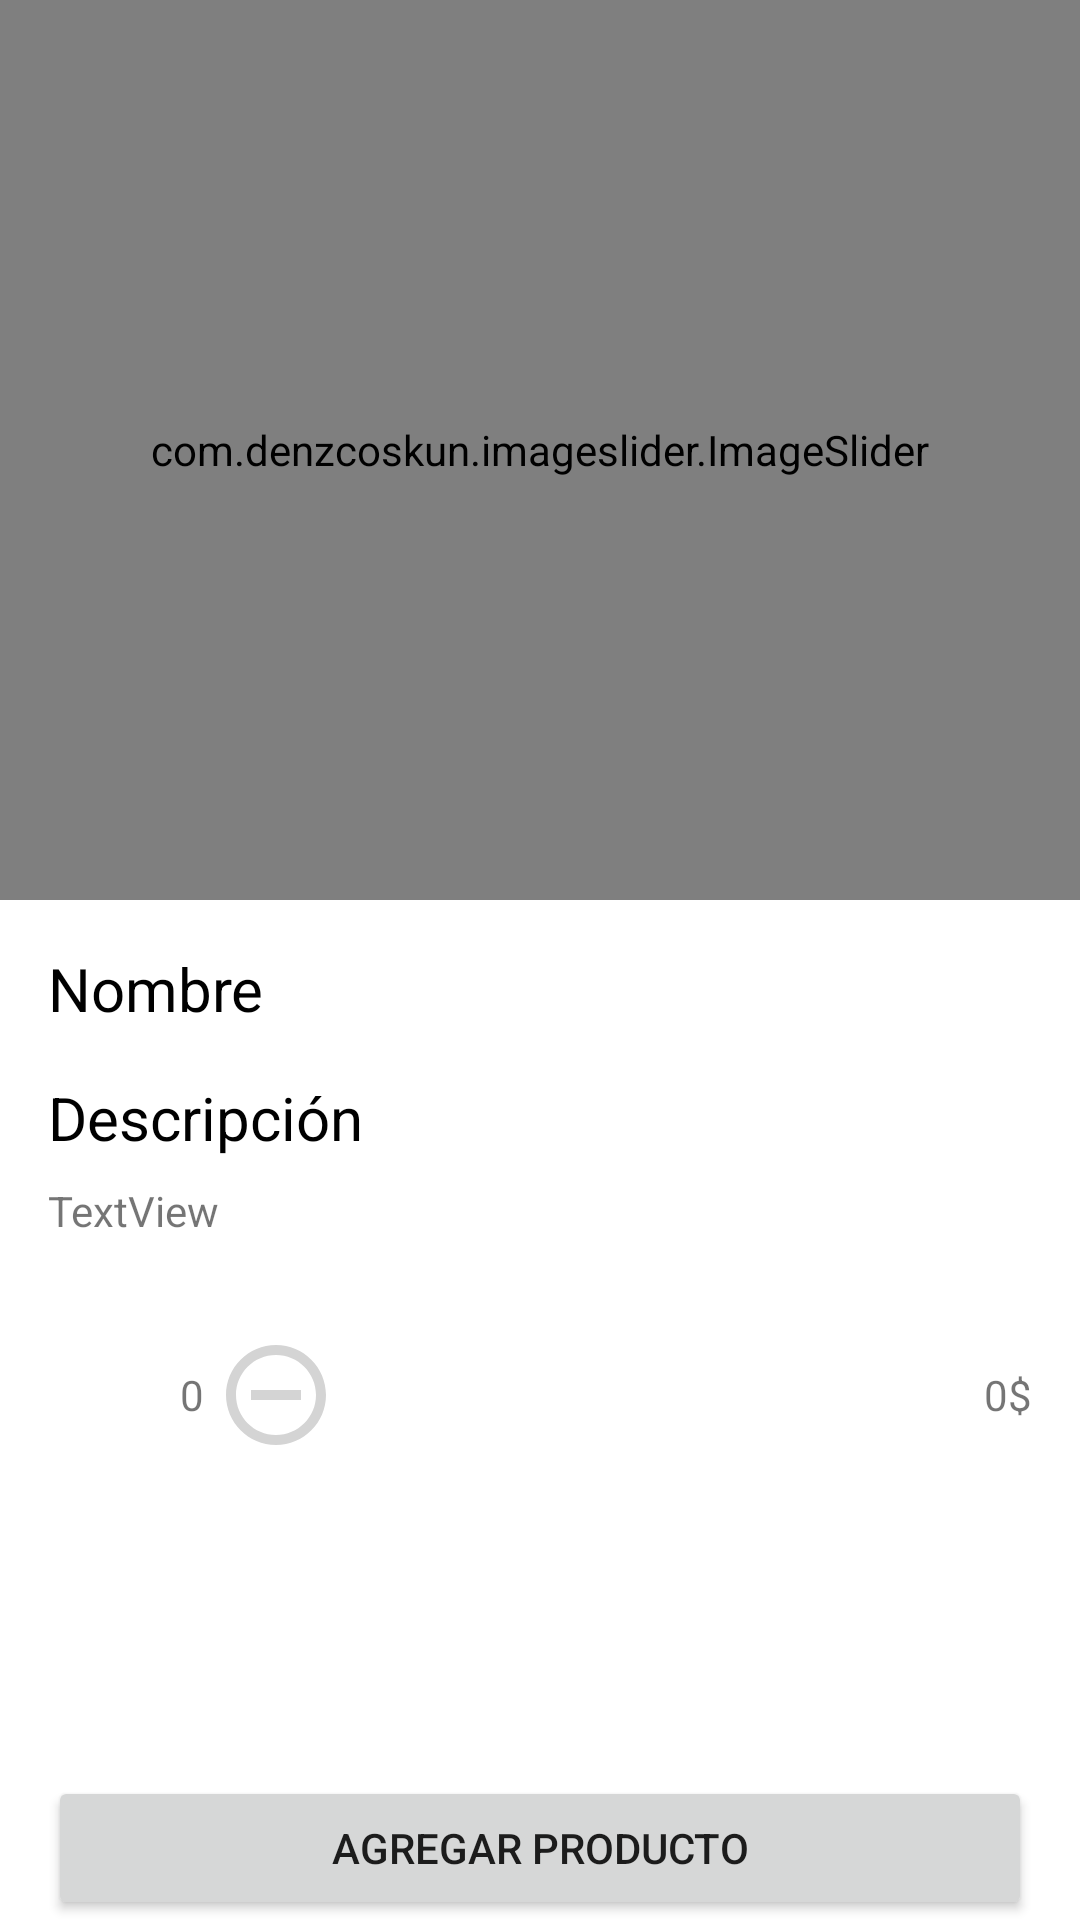

Reconstruct the res/layout file that produces this screen, plus the resources it refers to.
<!-- AndroidManifest.xml: application theme Theme.Project_1 -->
<!-- res/layout/activity_client_products_detail.xml -->
<?xml version="1.0" encoding="utf-8"?>
<androidx.constraintlayout.widget.ConstraintLayout xmlns:android="http://schemas.android.com/apk/res/android"
    xmlns:app="http://schemas.android.com/apk/res-auto"
    xmlns:tools="http://schemas.android.com/tools"
    android:layout_width="match_parent"
    android:layout_height="match_parent"
    tools:context=".activities.client.products.detail.ClientProductsDetailActivity">

    <com.denzcoskun.imageslider.ImageSlider
        android:id="@+id/imageSlider"
        android:layout_width="0dp"
        android:layout_height="300dp"
        app:iss_auto_cycle="true"
        app:iss_delay="0"
        app:iss_period="5000"
        app:layout_constraintEnd_toEndOf="parent"
        app:layout_constraintStart_toStartOf="parent"
        app:layout_constraintTop_toTopOf="parent" />

    <TextView
        android:id="@+id/textName"
        android:layout_width="0dp"
        android:layout_height="wrap_content"
        android:layout_marginStart="16dp"
        android:layout_marginTop="16dp"
        android:layout_marginEnd="16dp"
        android:text="Nombre"
        android:textColor="@color/black"
        android:textSize="20dp"
        app:layout_constraintEnd_toEndOf="parent"
        app:layout_constraintStart_toStartOf="parent"
        app:layout_constraintTop_toBottomOf="@+id/imageSlider" />

    <TextView
        android:id="@+id/textLabelDescription"
        android:layout_width="0dp"
        android:layout_height="wrap_content"
        android:layout_marginTop="16dp"
        android:text="Descripción"
        android:textColor="@color/black"
        android:textSize="20sp"
        app:layout_constraintEnd_toEndOf="@+id/textName"
        app:layout_constraintStart_toStartOf="@+id/textName"
        app:layout_constraintTop_toBottomOf="@+id/textName" />

    <TextView
        android:id="@+id/textDescription"
        android:layout_width="0dp"
        android:layout_height="wrap_content"
        android:layout_marginTop="8dp"
        android:maxLength="255"
        android:text="TextView"
        app:layout_constraintEnd_toEndOf="@+id/textLabelDescription"
        app:layout_constraintStart_toStartOf="@+id/textLabelDescription"
        app:layout_constraintTop_toBottomOf="@+id/textLabelDescription" />

    <ImageView
        android:id="@+id/imagePositive"
        android:layout_width="40dp"
        android:layout_height="40dp"
        android:layout_marginTop="32dp"
        app:layout_constraintStart_toStartOf="@+id/textDescription"
        app:layout_constraintTop_toBottomOf="@+id/textDescription"
        app:srcCompat="@drawable/ic_circle_positive" />

    <TextView
        android:id="@+id/textQuantity"
        android:layout_width="wrap_content"
        android:layout_height="0dp"
        android:layout_marginStart="4dp"
        android:gravity="center_vertical"
        android:text="0"
        app:layout_constraintBottom_toBottomOf="@+id/imagePositive"
        app:layout_constraintStart_toEndOf="@+id/imagePositive"
        app:layout_constraintTop_toTopOf="@+id/imagePositive" />

    <ImageView
        android:id="@+id/imageNegative"
        android:layout_width="40dp"
        android:layout_height="40dp"
        android:layout_marginStart="4dp"
        app:layout_constraintStart_toEndOf="@+id/textQuantity"
        app:layout_constraintTop_toTopOf="@+id/textQuantity"
        app:srcCompat="@drawable/ic_circle_negative" />

    <TextView
        android:id="@+id/textPrice"
        android:layout_width="0dp"
        android:layout_height="0dp"
        android:layout_marginStart="8dp"
        android:gravity="center_vertical|end"
        android:text="0$"
        app:layout_constraintBottom_toBottomOf="@+id/imageNegative"
        app:layout_constraintEnd_toEndOf="@+id/textDescription"
        app:layout_constraintStart_toEndOf="@+id/imageNegative"
        app:layout_constraintTop_toTopOf="@+id/imageNegative" />

    <Button
        android:id="@+id/buttonAdd"
        android:layout_width="0dp"
        android:layout_height="wrap_content"
        android:text="Agregar producto"
        app:layout_constraintBottom_toBottomOf="parent"
        app:layout_constraintEnd_toEndOf="@+id/textPrice"
        app:layout_constraintStart_toStartOf="@+id/imagePositive" />

</androidx.constraintlayout.widget.ConstraintLayout>
<!-- resources referenced by this layout -->
<resources>
  <!-- drawable ic_circle_negative (drawable) -->
  <vector android:height="24dp" android:tint="#D4D4D4"
      android:viewportHeight="24" android:viewportWidth="24"
      android:width="24dp" xmlns:android="http://schemas.android.com/apk/res/android">
      <path android:fillColor="@android:color/white" android:pathData="M7,11v2h10v-2L7,11zM12,2C6.48,2 2,6.48 2,12s4.48,10 10,10 10,-4.48 10,-10S17.52,2 12,2zM12,20c-4.41,0 -8,-3.59 -8,-8s3.59,-8 8,-8 8,3.59 8,8 -3.59,8 -8,8z"/>
  </vector>
  <style name="Theme.Project_1" parent="Theme.MaterialComponents.DayNight.NoActionBar">
          
          <item name="colorPrimary">@color/purple_500</item>
          <item name="colorPrimaryVariant">@color/purple_700</item>
          <item name="colorOnPrimary">@color/white</item>
          
          <item name="colorSecondary">@color/teal_200</item>
          <item name="colorSecondaryVariant">@color/teal_700</item>
          <item name="colorOnSecondary">@color/black</item>
          
          <item name="android:statusBarColor">?attr/colorPrimaryVariant</item>
          
      </style>
  <!-- not gathered from this repository: default colours our renderer supplied (Android Studio template values) -->
  <color name="purple_500">#FF6200EE</color>
  <color name="purple_700">#FF3700B3</color>
  <color name="teal_200">#FF03DAC5</color>
  <color name="teal_700">#FF018786</color>
  <color name="black">#FF000000</color>
  <color name="white">#FFFFFFFF</color>
</resources>
